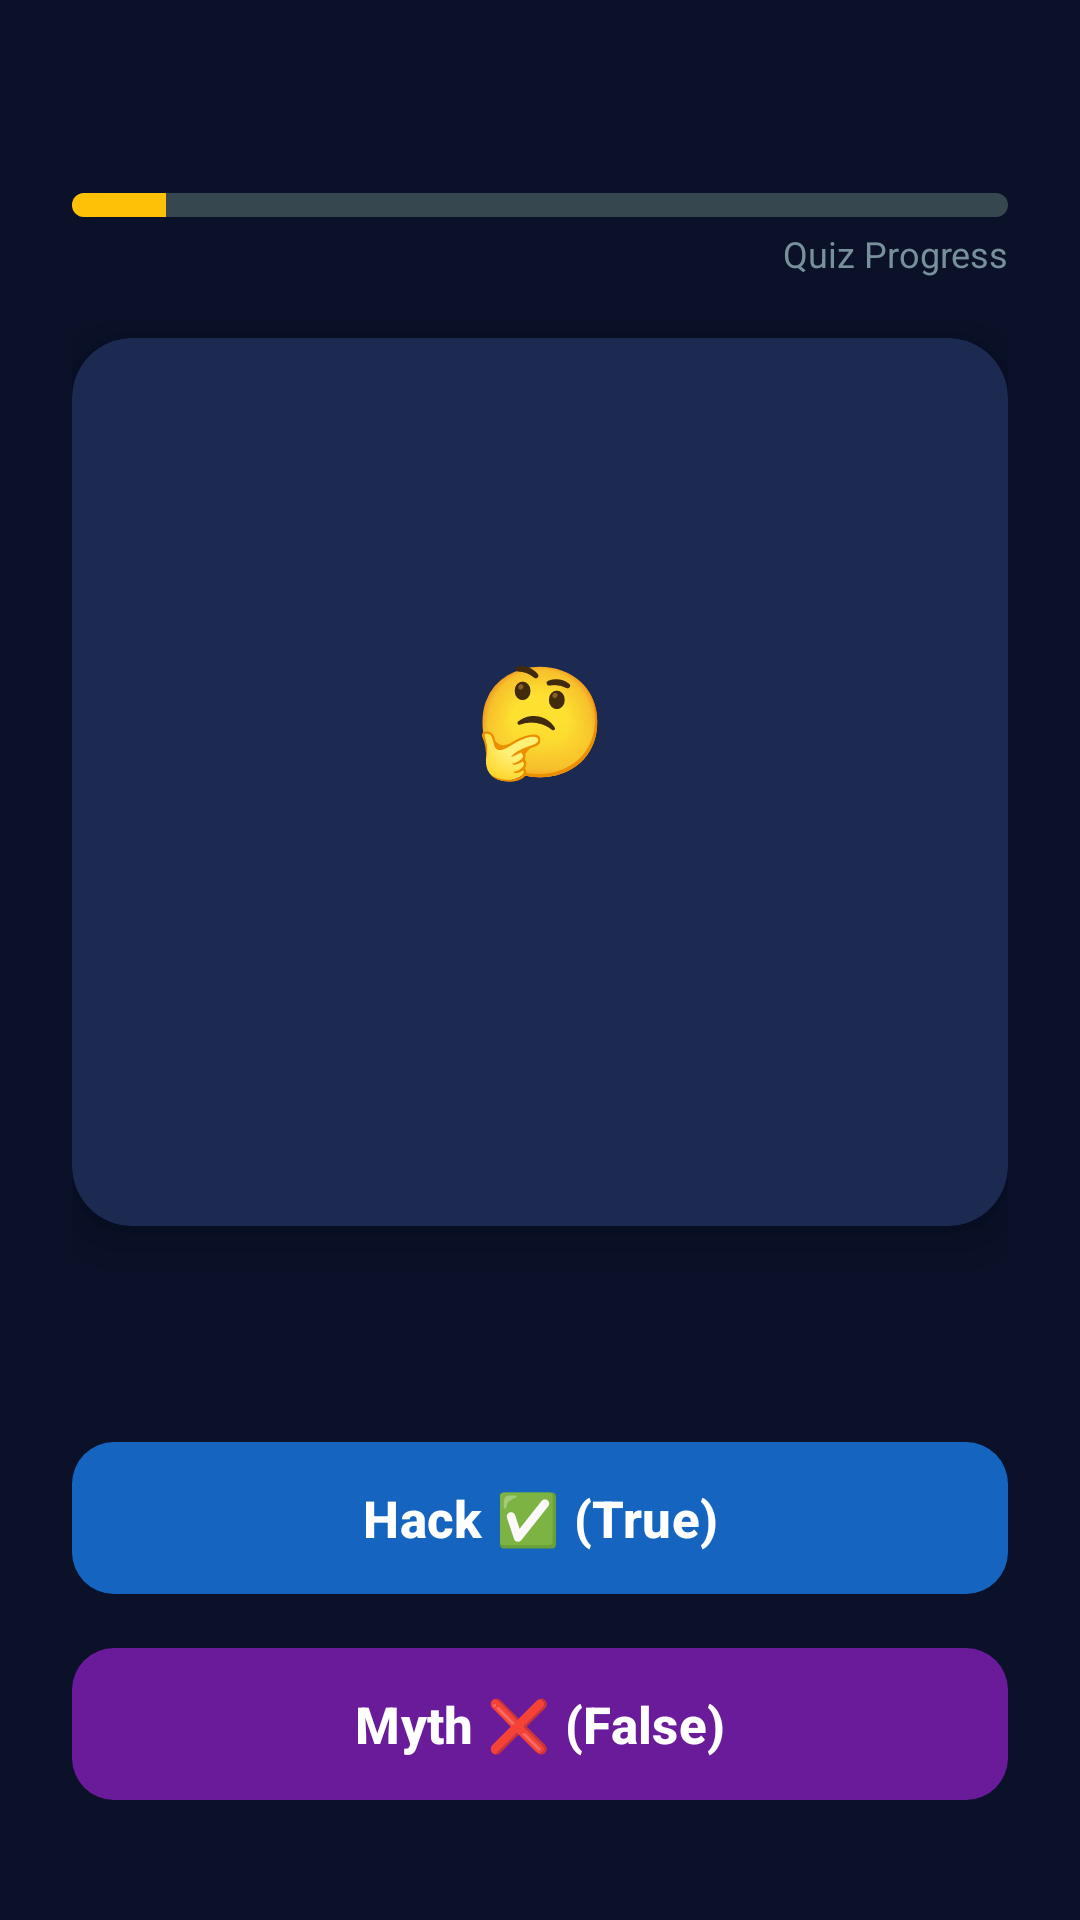

This screen was rendered from an Android layout file. Write that file and the resources it references.
<!-- AndroidManifest.xml: application theme Theme.LifeHackOrUrbanMyth -->
<!-- res/layout/activity_question.xml -->
<?xml version="1.0" encoding="utf-8"?>
<androidx.constraintlayout.widget.ConstraintLayout
    xmlns:android="http://schemas.android.com/apk/res/android"
    xmlns:app="http://schemas.android.com/apk/res-auto"
    xmlns:tools="http://schemas.android.com/tools"
    android:id="@+id/questionRoot"
    android:layout_width="match_parent"
    android:layout_height="match_parent"
    android:background="@color/background_dark"
    android:padding="24dp"
    tools:context=".QuestionActivity">

    
    <LinearLayout
        android:id="@+id/topBar"
        android:layout_width="0dp"
        android:layout_height="wrap_content"
        android:orientation="horizontal"
        android:gravity="center_vertical"
        app:layout_constraintTop_toTopOf="parent"
        app:layout_constraintStart_toStartOf="parent"
        app:layout_constraintEnd_toEndOf="parent"
        android:layout_marginTop="8dp">

        
        <TextView
            android:id="@+id/questionCounter"
            android:layout_width="0dp"
            android:layout_height="wrap_content"
            android:layout_weight="1"
            android:textColor="@color/text_secondary"
            android:textSize="15sp"
            tools:text="Question 1 of 10" />

        
        <TextView
            android:id="@+id/scoreLabel"
            android:layout_width="wrap_content"
            android:layout_height="wrap_content"
            android:textColor="@color/accent"
            android:textSize="15sp"
            android:textStyle="bold"
            tools:text="Score: 0" />
    </LinearLayout>

    
    <ProgressBar
        android:id="@+id/quizProgressBar"
        style="?android:attr/progressBarStyleHorizontal"
        android:layout_width="0dp"
        android:layout_height="8dp"
        android:max="100"
        android:progress="10"
        android:progressDrawable="@drawable/progress_bar_custom"
        app:layout_constraintTop_toBottomOf="@id/topBar"
        app:layout_constraintStart_toStartOf="parent"
        app:layout_constraintEnd_toEndOf="parent"
        android:layout_marginTop="12dp" />

    
    <TextView
        android:id="@+id/progressLabel"
        android:layout_width="0dp"
        android:layout_height="wrap_content"
        android:text="@string/quiz_progress"
        android:textColor="@color/text_hint"
        android:textSize="12sp"
        android:gravity="end"
        app:layout_constraintTop_toBottomOf="@id/quizProgressBar"
        app:layout_constraintStart_toStartOf="parent"
        app:layout_constraintEnd_toEndOf="parent"
        android:layout_marginTop="4dp" />

    
    <androidx.cardview.widget.CardView
        android:id="@+id/flashcardCard"
        android:layout_width="0dp"
        android:layout_height="0dp"
        style="@style/FlashcardCardStyle"
        app:layout_constraintTop_toBottomOf="@id/progressLabel"
        app:layout_constraintBottom_toTopOf="@id/feedbackText"
        app:layout_constraintStart_toStartOf="parent"
        app:layout_constraintEnd_toEndOf="parent"
        app:layout_constraintHeight_min="180dp"
        android:layout_marginTop="20dp"
        android:layout_marginBottom="12dp">

        <LinearLayout
            android:layout_width="match_parent"
            android:layout_height="match_parent"
            android:orientation="vertical"
            android:gravity="center">

            
            <TextView
                android:id="@+id/categoryLabel"
                android:layout_width="wrap_content"
                android:layout_height="wrap_content"
                android:text="🤔"
                android:textSize="36sp"
                android:layout_marginBottom="16dp" />

            
            <TextView
                android:id="@+id/statementText"
                android:layout_width="match_parent"
                android:layout_height="wrap_content"
                android:textColor="@color/text_primary"
                android:textSize="20sp"
                android:textStyle="bold"
                android:gravity="center"
                android:lineSpacingMultiplier="1.3"
                tools:text="&quot;Drinking 8 glasses of water a day is essential for everyone.&quot;" />

        </LinearLayout>

    </androidx.cardview.widget.CardView>

    
    <TextView
        android:id="@+id/feedbackText"
        android:layout_width="0dp"
        android:layout_height="wrap_content"
        android:textSize="15sp"
        android:textStyle="bold"
        android:gravity="center"
        android:visibility="invisible"
        android:minHeight="48dp"
        android:paddingTop="8dp"
        android:paddingBottom="8dp"
        app:layout_constraintBottom_toTopOf="@id/buttonContainer"
        app:layout_constraintStart_toStartOf="parent"
        app:layout_constraintEnd_toEndOf="parent"
        android:layout_marginBottom="8dp"
        tools:text="Correct! That's just an urban myth!"
        tools:textColor="@color/correct_green" />

    
    <LinearLayout
        android:id="@+id/buttonContainer"
        android:layout_width="0dp"
        android:layout_height="wrap_content"
        android:orientation="vertical"
        app:layout_constraintBottom_toTopOf="@id/nextButton"
        app:layout_constraintStart_toStartOf="parent"
        app:layout_constraintEnd_toEndOf="parent"
        android:layout_marginBottom="12dp">

        
        <com.google.android.material.button.MaterialButton
            android:id="@+id/hackButton"
            android:layout_width="match_parent"
            android:layout_height="wrap_content"
            android:text="@string/button_hack"
            android:textSize="17sp"
            android:textStyle="bold"
            android:textColor="@color/white"
            app:backgroundTint="@color/button_hack"
            app:cornerRadius="14dp"
            android:paddingTop="14dp"
            android:paddingBottom="14dp"
            android:layout_marginBottom="10dp" />

        
        <com.google.android.material.button.MaterialButton
            android:id="@+id/mythButton"
            android:layout_width="match_parent"
            android:layout_height="wrap_content"
            android:text="@string/button_myth"
            android:textSize="17sp"
            android:textStyle="bold"
            android:textColor="@color/white"
            app:backgroundTint="@color/button_myth"
            app:cornerRadius="14dp"
            android:paddingTop="14dp"
            android:paddingBottom="14dp" />

    </LinearLayout>

    
    <com.google.android.material.button.MaterialButton
        android:id="@+id/nextButton"
        android:layout_width="0dp"
        android:layout_height="wrap_content"
        android:text="@string/button_next"
        android:textSize="17sp"
        android:textStyle="bold"
        android:textColor="@color/primary_dark"
        app:backgroundTint="@color/button_next"
        app:cornerRadius="14dp"
        android:paddingTop="12dp"
        android:paddingBottom="12dp"
        android:visibility="gone"
        app:layout_constraintBottom_toBottomOf="parent"
        app:layout_constraintStart_toStartOf="parent"
        app:layout_constraintEnd_toEndOf="parent"
        android:layout_marginBottom="8dp" />

</androidx.constraintlayout.widget.ConstraintLayout>
<!-- resources referenced by this layout -->
<resources>
  <color name="accent">#FFFFC107</color>
  <color name="background_dark">#FF0A1128</color>
  <color name="button_hack">#FF1565C0</color>
  <color name="button_myth">#FF6A1B9A</color>
  <color name="button_next">#FFFFC107</color>
  <color name="correct_green">#FF4CAF50</color>
  <color name="primary_dark">#FF0D1642</color>
  <color name="text_hint">#FF78909C</color>
  <color name="text_primary">#FFFFFFFF</color>
  <color name="text_secondary">#FFB0BEC5</color>
  <color name="white">#FFFFFFFF</color>
  <!-- drawable progress_bar_custom (drawable) -->
  <?xml version="1.0" encoding="utf-8"?>
  <layer-list xmlns:android="http://schemas.android.com/apk/res/android">
      
      <item android:id="@android:id/background">
          <shape android:shape="rectangle">
              <solid android:color="@color/progress_track" />
              <corners android:radius="4dp" />
          </shape>
      </item>
      
      <item android:id="@android:id/progress">
          <clip>
              <shape android:shape="rectangle">
                  <solid android:color="@color/progress_indicator" />
                  <corners android:radius="4dp" />
              </shape>
          </clip>
      </item>
  </layer-list>
  <string name="button_hack">Hack ✅ (True)</string>
  <string name="button_myth">Myth ❌ (False)</string>
  <string name="button_next">Next →</string>
  <string name="quiz_progress">Quiz Progress</string>
  <style name="FlashcardCardStyle">
          <item name="cardBackgroundColor">@color/background_card</item>
          <item name="cardCornerRadius">20dp</item>
          <item name="cardElevation">8dp</item>
          <item name="contentPadding">24dp</item>
      </style>
  <style name="Theme.LifeHackOrUrbanMyth" parent="Theme.Material3.Dark.NoActionBar">
          
          <item name="colorPrimary">@color/primary</item>
          <item name="colorPrimaryDark">@color/primary_dark</item>
          <item name="colorAccent">@color/accent</item>
          <item name="colorOnPrimary">@color/white</item>
  
          
          <item name="colorSurface">@color/surface</item>
          <item name="colorOnSurface">@color/on_surface</item>
  
          
          <item name="android:colorBackground">@color/background_dark</item>
          <item name="android:windowBackground">@color/background_dark</item>
  
          
          <item name="android:statusBarColor">@color/status_bar</item>
          <item name="android:navigationBarColor">@color/background_dark</item>
      </style>
  <color name="progress_track">#FF37474F</color>
  <color name="progress_indicator">#FFFFC107</color>
  <color name="background_card">#FF1C2951</color>
  <color name="primary">#FF1A237E</color>
  <color name="surface">#FF1E2A5E</color>
  <color name="on_surface">#FFFFFFFF</color>
  <color name="status_bar">#FF0D1642</color>
</resources>
